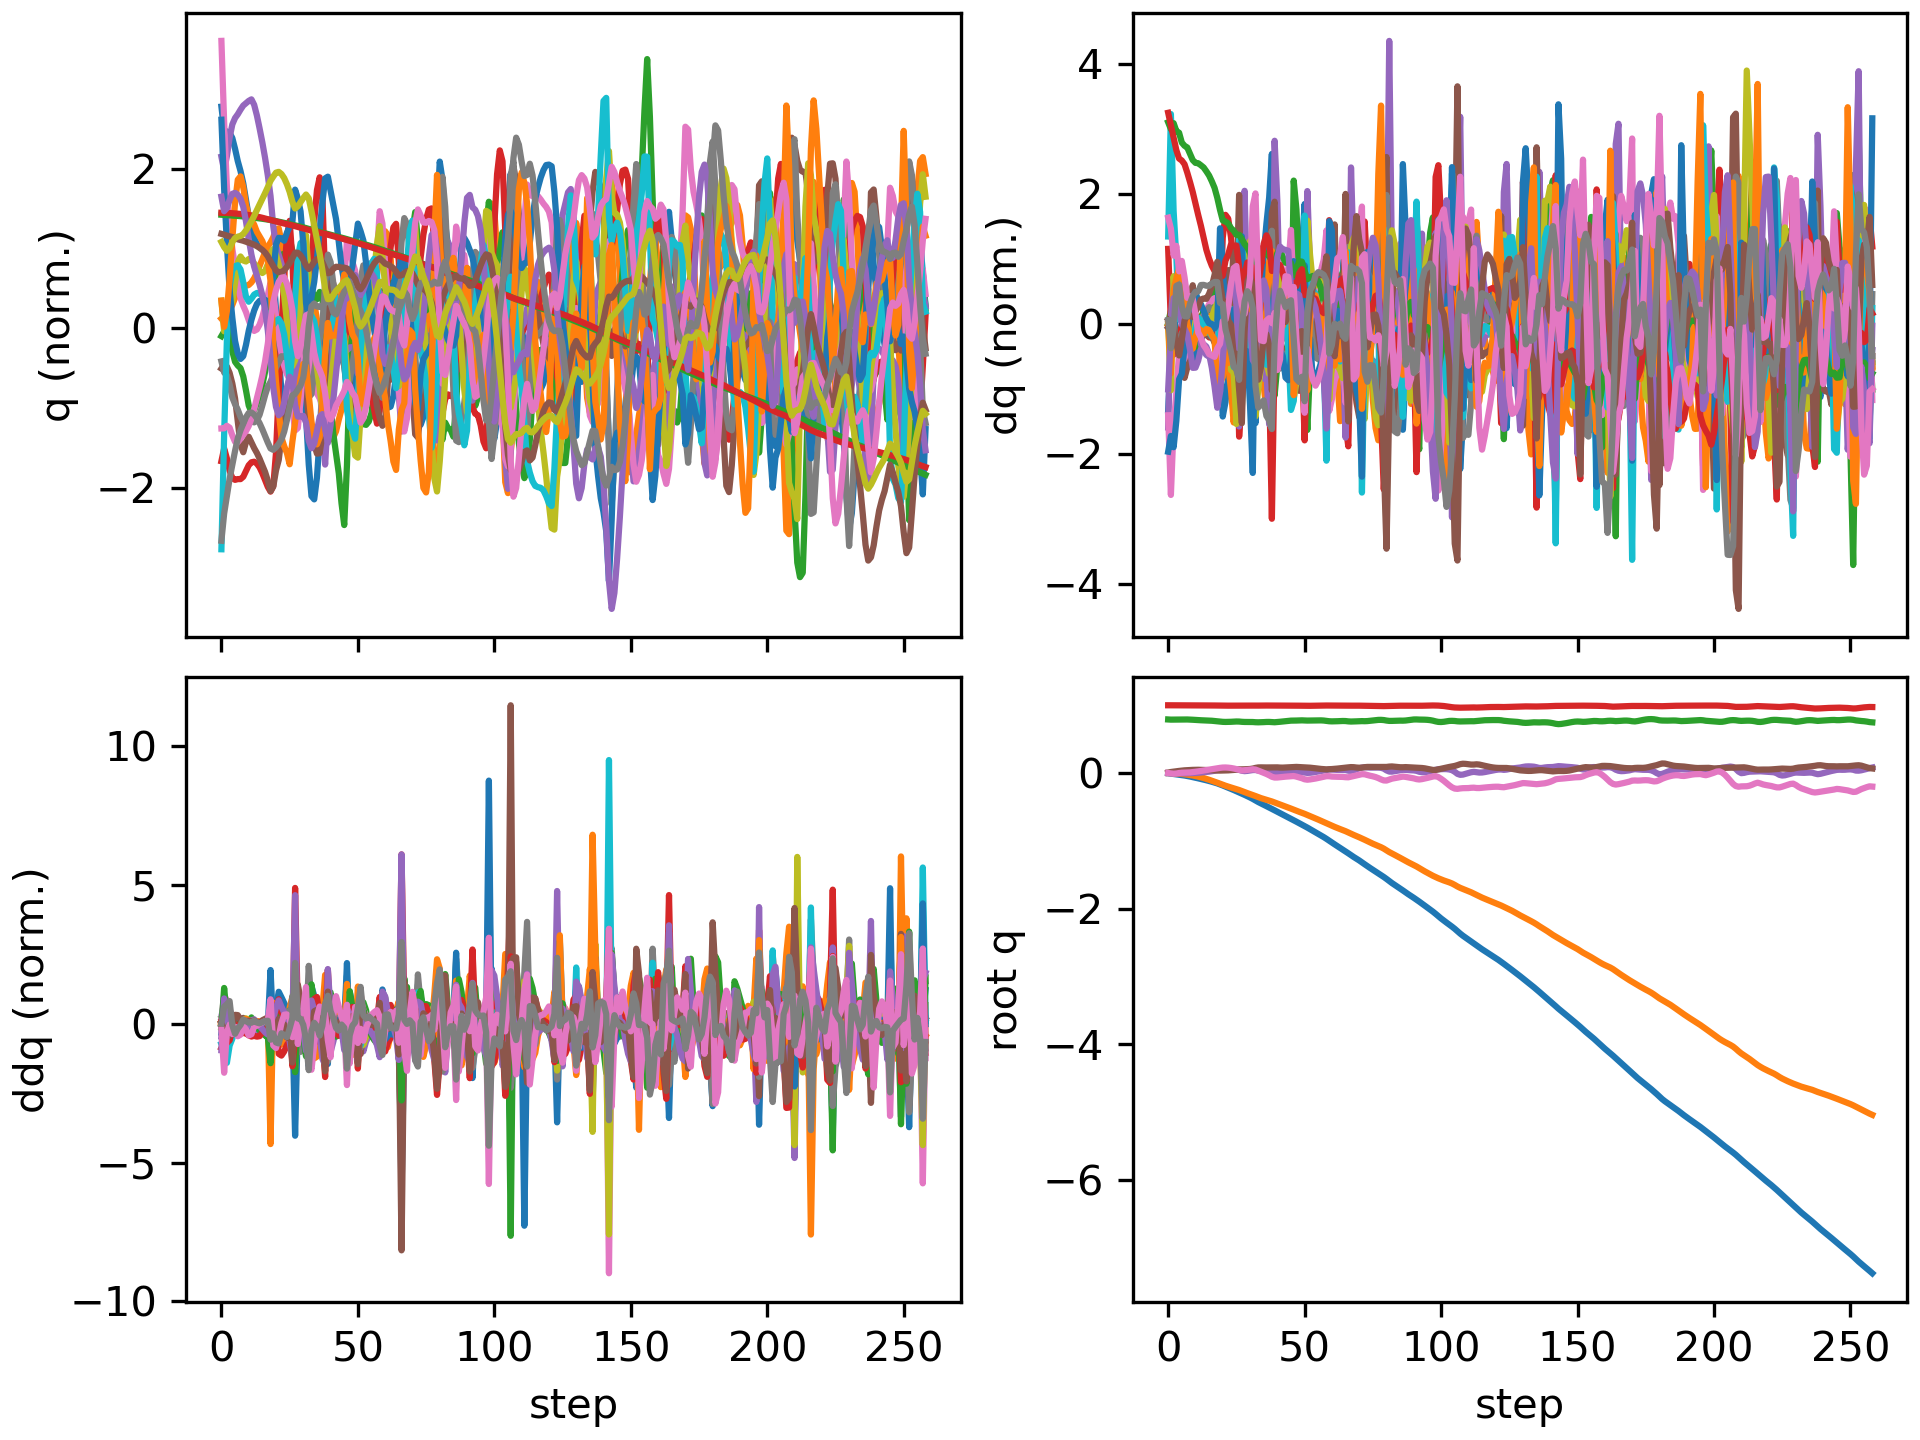

Source data for this figure (header and first rows):
floating_base_joint_x, floating_base_joint_y, floating_base_joint_z, floating_base_joint_qw, floating_base_joint_qx, floating_base_joint_qy, floating_base_joint_qz, left_hip_pitch_joint_q, left_hip_roll_joint_q, left_hip_yaw_joint_q, left_knee_joint_q, left_ankle_pitch_joint_q, left_ankle_roll_joint_q, right_hip_pitch_joint_q, right_hip_roll_joint_q, right_hip_yaw_joint_q, right_knee_joint_q, right_ankle_pitch_joint_q, right_ankle_roll_joint_q, floating_base_joint_vx, floating_base_joint_vy, floating_base_joint_vz, floating_base_joint_wx, floating_base_joint_wy
-0.003321, 9.775688263324505e-10, 0.7906, 1, 1.6191461634606018e-08, 0.006378, -5.4518684789689484e-08, -0.06047, -0.0006844, -0.002951, 0.1267, -0.07571, 2.7332462134825167e-05, -0.06047, 0.0006841, 0.002951, 0.1267, -0.07571, -2.7381569042775615e-05, -0.2125, -1.305914327905609e-07, -0.2102, -2.946734277837299e-07, 0.7657
-0.008747, -0.0005599, 0.7882, 0.9999, 5.522662092653675e-05, 0.01519, -0.005941, -0.1026, 0.002869, 0.001726, 0.1713, -0.1035, 0.005777, -0.1945, -0.01209, -0.03927, 0.4304, -0.2026, -0.02369, -0.2537, -0.05712, -0.04221, 0.04553, 0.6876
-0.01337, -0.00226, 0.7887, 0.9997, 0.001026, 0.02095, -0.01022, -0.1053, 0.006095, 0.008622, 0.1366, -0.07466, 0.002934, -0.2995, -0.01522, -0.02007, 0.6775, -0.3025, -0.009364, -0.2176, -0.1158, 0.0701, 0.01738, 0.4943
-0.01831, -0.005154, 0.79, 0.9996, 0.000302, 0.02649, -0.007215, -0.1072, 0.01096, -0.0004516, 0.09375, -0.03733, -0.005785, -0.3666, -0.02555, -0.004895, 0.8184, -0.3876, 0.01953, -0.2651, -0.1729, 0.06657, -0.2142, 0.5641
-0.02369, -0.009072, 0.7911, 0.9995, -0.002726, 0.03109, -1.8737768713228062e-06, -0.1167, 0.02068, -0.01816, 0.06727, -0.01032, -0.02025, -0.4013, -0.04057, 0.002199, 0.8633, -0.4385, 0.05557, -0.2752, -0.2114, 0.03845, -0.3807, 0.3811
-0.02993, -0.01342, 0.7912, 0.9993, -0.005227, 0.03557, 0.004621, -0.1359, 0.03167, -0.02871, 0.06152, 0.002547, -0.04041, -0.4308, -0.0483, 0.02766, 0.874, -0.481, 0.08866, -0.3345, -0.2206, -0.0108, -0.1626, 0.4563
-0.03688, -0.01802, 0.7909, 0.9992, -0.005352, 0.03965, 0.006236, -0.1581, 0.03955, -0.03243, 0.06413, 0.01018, -0.072, -0.4607, -0.05445, 0.05584, 0.8767, -0.5039, 0.1093, -0.3539, -0.2376, -0.02483, 0.0926, 0.3387
-0.04407, -0.0232, 0.7903, 0.9991, -0.004019, 0.04229, 0.007015, -0.1757, 0.04516, -0.03504, 0.06408, 0.0195, -0.1035, -0.4825, -0.06267, 0.0637, 0.8656, -0.514, 0.1123, -0.3641, -0.2766, -0.04202, 0.1686, 0.1919
-0.0518, -0.02921, 0.7889, 0.999, -0.002524, 0.04438, 0.009294, -0.1976, 0.04881, -0.04336, 0.07223, 0.02776, -0.1137, -0.4951, -0.06905, 0.05816, 0.8319, -0.5088, 0.1026, -0.4025, -0.3197, -0.08837, 0.1522, 0.2016
-0.06031, -0.03613, 0.7865, 0.9988, -0.001045, 0.04646, 0.01345, -0.2272, 0.05045, -0.0573, 0.09226, 0.03236, -0.09984, -0.5054, -0.07004, 0.05676, 0.7941, -0.4882, 0.08676, -0.4399, -0.3658, -0.144, 0.1428, 0.1842
-0.06935, -0.04405, 0.7835, 0.9987, 0.0009559, 0.04786, 0.01863, -0.2567, 0.0516, -0.07248, 0.1124, 0.03717, -0.09258, -0.5185, -0.06827, 0.06016, 0.7803, -0.4625, 0.07679, -0.4569, -0.4188, -0.1434, 0.2145, 0.07475
-0.07854, -0.053, 0.7809, 0.9985, 0.003819, 0.04801, 0.02414, -0.2792, 0.05567, -0.07913, 0.1228, 0.04032, -0.1002, -0.5307, -0.06792, 0.05935, 0.7884, -0.4422, 0.07294, -0.4589, -0.4718, -0.1221, 0.2806, -0.05619
-0.08786, -0.06298, 0.7789, 0.9984, 0.007529, 0.04734, 0.03041, -0.2954, 0.06203, -0.07755, 0.1249, 0.02929, -0.1081, -0.5363, -0.06896, 0.05415, 0.7992, -0.4253, 0.06869, -0.4713, -0.5221, -0.08628, 0.3786, -0.09257
-0.09741, -0.07406, 0.7774, 0.9982, 0.01173, 0.04614, 0.03712, -0.3061, 0.07066, -0.07019, 0.1183, 0.007698, -0.1147, -0.534, -0.06682, 0.04948, 0.8034, -0.4132, 0.06216, -0.4848, -0.5788, -0.07174, 0.3929, -0.1473
-0.1073, -0.08624, 0.7759, 0.9979, 0.01598, 0.04453, 0.04376, -0.3129, 0.08116, -0.06135, 0.1049, -0.01871, -0.1225, -0.526, -0.06016, 0.04361, 0.8026, -0.4075, 0.05802, -0.508, -0.6335, -0.07875, 0.3877, -0.1759
-0.1177, -0.09937, 0.7741, 0.9976, 0.02057, 0.04256, 0.05023, -0.3158, 0.09201, -0.05192, 0.08445, -0.0468, -0.1313, -0.5133, -0.04949, 0.04096, 0.7955, -0.406, 0.0538, -0.5333, -0.6743, -0.1018, 0.4565, -0.2111
-0.1287, -0.1132, 0.7717, 0.9972, 0.02606, 0.04042, 0.0569, -0.3176, 0.1024, -0.0386, 0.06116, -0.07809, -0.1405, -0.4965, -0.03795, 0.04377, 0.7802, -0.4058, 0.04666, -0.5682, -0.7071, -0.1442, 0.5597, -0.2203
-0.1405, -0.1277, 0.7682, 0.9967, 0.03289, 0.03825, 0.06385, -0.3194, 0.1112, -0.01966, 0.0369, -0.1134, -0.1523, -0.4775, -0.02812, 0.05306, 0.7597, -0.4084, 0.03663, -0.6075, -0.7313, -0.2014, 0.7123, -0.2304
-0.1532, -0.1424, 0.7635, 0.9959, 0.04145, 0.03635, 0.07129, -0.326, 0.1176, 0.007216, 0.02035, -0.1552, -0.1665, -0.4565, -0.02268, 0.06851, 0.725, -0.4203, 0.01764, -0.6675, -0.7453, -0.2665, 0.8903, -0.1689
-0.1676, -0.1575, 0.7587, 0.9952, 0.04912, 0.03589, 0.07617, -0.3532, 0.1257, 0.03433, 0.03942, -0.2158, -0.1603, -0.4742, -0.01446, 0.07384, 0.719, -0.3613, -0.03896, -0.7405, -0.7562, -0.2194, 0.6249, -0.1375
-0.1836, -0.1729, 0.7554, 0.9946, 0.05376, 0.03672, 0.0807, -0.4243, 0.1381, 0.05887, 0.1559, -0.2562, -0.1383, -0.5115, -0.006383, 0.06575, 0.7294, -0.3043, -0.07312, -0.8039, -0.7537, -0.12, 0.3523, 0.02515
-0.2, -0.1872, 0.754, 0.9943, 0.05692, 0.03782, 0.08165, -0.5069, 0.1395, 0.07393, 0.3692, -0.2737, -0.1242, -0.5464, -0.0003046, 0.05263, 0.7348, -0.292, -0.09968, -0.8111, -0.6835, -0.01261, 0.3458, 0.03487
-0.2165, -0.2006, 0.7544, 0.9944, 0.05852, 0.03923, 0.07911, -0.5693, 0.1183, 0.0785, 0.5874, -0.2913, -0.09352, -0.5729, 0.006615, 0.03736, 0.7225, -0.2929, -0.1238, -0.8216, -0.6546, 0.06182, 0.09545, 0.1249
-0.2333, -0.2132, 0.7562, 0.9946, 0.05868, 0.04178, 0.07439, -0.6059, 0.07337, 0.07985, 0.7746, -0.3295, -0.07845, -0.5942, 0.005895, 0.009862, 0.6933, -0.2974, -0.1316, -0.8497, -0.6084, 0.1159, 0.0357, 0.2855
-0.2505, -0.2254, 0.7587, 0.9951, 0.05617, 0.04554, 0.06725, -0.6146, 0.003132, 0.07417, 0.9115, -0.3673, -0.03447, -0.6072, 0.00827, -0.02573, 0.6386, -0.2827, -0.1378, -0.8653, -0.6155, 0.1272, -0.3728, 0.4048
-0.268, -0.2377, 0.7605, 0.9957, 0.0519, 0.04983, 0.05829, -0.5953, -0.06185, 0.09537, 0.9662, -0.3999, -0.01005, -0.6163, 0.004087, -0.08341, 0.5745, -0.2716, -0.148, -0.8911, -0.6129, 0.04961, -0.3582, 0.4201
-0.2859, -0.2507, 0.7597, 0.9964, 0.04606, 0.05361, 0.04685, -0.5353, -0.1247, 0.08266, 0.8311, -0.4855, 0.06343, -0.6642, 0.02712, -0.08719, 0.6499, -0.2634, -0.1276, -0.8902, -0.7117, -0.1301, -0.8449, 0.2467
-0.3034, -0.2664, 0.7558, 0.9972, 0.03377, 0.05405, 0.039, -0.4611, -0.1433, 0.04324, 0.5912, -0.5714, 0.05914, -0.6997, 0.06875, -0.07904, 0.7922, -0.2038, -0.1098, -0.9163, -0.8307, -0.1899, -1.3, 0.14
-0.3224, -0.2821, 0.7538, 0.9972, 0.02803, 0.05539, 0.04158, -0.4899, -0.1364, 0.007753, 0.5497, -0.4531, 0.06025, -0.6957, 0.08533, -0.04967, 0.898, -0.2198, -0.08999, -0.9457, -0.7483, -0.03836, -0.0603, 0.07681
-0.3415, -0.2965, 0.7538, 0.9968, 0.03138, 0.05677, 0.04635, -0.5325, -0.1196, 0.01697, 0.5551, -0.3991, 0.04206, -0.6503, 0.07511, 0.003797, 0.9348, -0.2436, -0.0703, -0.9659, -0.6913, 0.02049, 0.6198, 0.1832
-0.3612, -0.3104, 0.754, 0.9962, 0.03835, 0.05943, 0.05117, -0.5672, -0.1019, 0.0417, 0.5468, -0.3878, 0.02265, -0.5913, 0.04877, 0.06474, 0.941, -0.3036, -0.05724, -1, -0.7029, -0.01152, 0.7123, 0.3338
-0.382, -0.3247, 0.7528, 0.9953, 0.0439, 0.06563, 0.05524, -0.6144, -0.0842, 0.05732, 0.5538, -0.4303, -0.02305, -0.52, 0.006815, 0.0929, 0.8303, -0.4117, -0.05911, -1.088, -0.7159, -0.1205, 0.5459, 0.8469
-0.4054, -0.3396, 0.7498, 0.9948, 0.04439, 0.07601, 0.05086, -0.7015, -0.05442, 0.05029, 0.6598, -0.4528, -0.07083, -0.5269, -0.04045, 0.03775, 0.7409, -0.4372, -0.08509, -1.186, -0.7733, -0.1326, -0.2332, 0.9392
-0.428, -0.3554, 0.7485, 0.9952, 0.0373, 0.08247, 0.03586, -0.7578, -0.002007, 0.04411, 0.8157, -0.4309, -0.08826, -0.5872, -0.0367, -0.01999, 0.7428, -0.401, -0.1094, -1.078, -0.787, 0.001253, -0.7098, 0.2959
-0.4488, -0.3704, 0.7493, 0.9959, 0.02935, 0.08341, 0.01948, -0.7637, 0.02416, 0.03691, 0.964, -0.4314, -0.1025, -0.6228, -0.01088, -0.0585, 0.729, -0.3728, -0.1261, -1.011, -0.713, 0.07598, -0.5403, -0.1125
-0.4688, -0.3834, 0.7514, 0.9963, 0.02498, 0.08243, 0.003745, -0.7249, -0.00188, 0.03409, 1.073, -0.4789, -0.1156, -0.6387, 0.009616, -0.0888, 0.6889, -0.3302, -0.13, -0.9942, -0.6055, 0.1242, -0.1224, -0.1181
-0.4887, -0.395, 0.7538, 0.9963, 0.02271, 0.08228, -0.01353, -0.653, -0.06503, 0.04144, 1.118, -0.5294, -0.115, -0.647, 0.02603, -0.1172, 0.6313, -0.2782, -0.1236, -1.004, -0.5662, 0.09571, -0.09147, 0.029
-0.5088, -0.4065, 0.7542, 0.9958, 0.01985, 0.08283, -0.03283, -0.5542, -0.1405, 0.03361, 1.052, -0.6198, -0.08987, -0.6587, 0.04293, -0.15, 0.5795, -0.2276, -0.09184, -1.021, -0.5944, -0.06271, -0.2421, 0.04607
-0.5293, -0.4196, 0.7517, 0.9949, 0.0137, 0.08349, -0.05499, -0.4189, -0.1819, 0.01391, 0.7638, -0.6974, -0.02426, -0.7007, 0.09017, -0.1323, 0.6451, -0.1832, -0.0472, -1.043, -0.7308, -0.228, -0.8559, 0.01062
-0.5506, -0.4345, 0.7494, 0.9942, 0.005112, 0.08447, -0.06654, -0.3643, -0.1895, -0.03532, 0.5684, -0.6038, 0.08033, -0.7133, 0.1226, -0.1288, 0.7013, -0.1801, -0.02018, -1.072, -0.7183, 0.06336, -0.3624, 0.08416
-0.5714, -0.4488, 0.7524, 0.9943, 0.003484, 0.08348, -0.06619, -0.4013, -0.1875, -0.0725, 0.5733, -0.465, 0.1163, -0.6818, 0.1142, -0.1142, 0.7104, -0.2059, -0.03237, -1.001, -0.7217, 0.195, -0.03194, -0.3245
-0.5912, -0.463, 0.7566, 0.9948, 0.005603, 0.0805, -0.06164, -0.4339, -0.1849, -0.1009, 0.5946, -0.4223, 0.1157, -0.6354, 0.08993, -0.0806, 0.736, -0.2311, -0.03124, -0.9815, -0.7033, 0.2282, 0.3325, -0.2488
-0.6112, -0.4775, 0.7611, 0.9951, 0.008858, 0.07985, -0.05692, -0.4615, -0.1753, -0.1208, 0.5988, -0.4177, 0.09819, -0.5935, 0.06396, -0.04722, 0.7684, -0.2578, -0.03168, -1.024, -0.7425, 0.2196, 0.2434, 0.132
-0.6321, -0.4928, 0.7655, 0.9951, 0.01079, 0.08214, -0.05355, -0.4882, -0.1574, -0.1405, 0.5894, -0.4262, 0.07151, -0.5599, 0.04082, -0.03548, 0.7909, -0.2996, -0.0187, -1.059, -0.7896, 0.2179, 0.07352, 0.3469
-0.6531, -0.5088, 0.7699, 0.995, 0.01245, 0.08525, -0.05019, -0.5072, -0.1415, -0.1705, 0.5626, -0.435, 0.0396, -0.5203, 0.01698, -0.03762, 0.7712, -0.3445, 0.006098, -1.061, -0.8047, 0.2152, 0.172, 0.3421
-0.6742, -0.5251, 0.7732, 0.995, 0.01464, 0.08725, -0.04617, -0.5247, -0.1238, -0.1925, 0.538, -0.4549, 0.02073, -0.4547, -0.00435, -0.04512, 0.662, -0.3727, 0.02376, -1.061, -0.8133, 0.1011, 0.2595, 0.1662
-0.696, -0.541, 0.7736, 0.9949, 0.01808, 0.08881, -0.04437, -0.5697, -0.09057, -0.1324, 0.591, -0.4666, 0.009576, -0.3883, -0.02872, -0.09189, 0.4954, -0.4007, 0.01352, -1.135, -0.7853, 0.005702, 0.254, 0.2697
-0.7186, -0.557, 0.7746, 0.9944, 0.01657, 0.09021, -0.05319, -0.5998, -0.04256, -0.04288, 0.6914, -0.4607, -0.02303, -0.4015, -0.02069, -0.1405, 0.4512, -0.3654, -0.01829, -1.096, -0.8004, 0.08457, -0.2354, -0.1075
-0.74, -0.5724, 0.7763, 0.9939, 0.01385, 0.08809, -0.06505, -0.5864, -0.0248, 0.007835, 0.7741, -0.4602, -0.06853, -0.4233, -0.003442, -0.1808, 0.4413, -0.3439, -0.03047, -1.05, -0.7415, 0.07935, -0.06254, -0.3466
-0.7609, -0.5869, 0.7775, 0.9933, 0.0124, 0.08513, -0.07658, -0.5332, -0.04913, 0.02743, 0.7594, -0.4618, -0.05272, -0.4375, 0.01743, -0.2102, 0.4186, -0.3047, -0.03512, -1.052, -0.7228, 0.02255, -0.04992, -0.237
-0.7827, -0.6025, 0.7761, 0.9922, 0.007236, 0.08305, -0.0925, -0.4431, -0.05614, 0.01979, 0.5871, -0.5143, -0.0398, -0.5002, 0.05039, -0.2131, 0.5366, -0.266, -0.05285, -1.109, -0.8421, -0.1714, -0.763, -0.3708
-0.8056, -0.6193, 0.7742, 0.9918, 0.002236, 0.08104, -0.09847, -0.4077, -0.05922, -0.04739, 0.4644, -0.4374, 0.03152, -0.5462, 0.09366, -0.1543, 0.6507, -0.28, -0.09222, -1.158, -0.8379, -0.003576, -0.08804, -0.1713
-0.8287, -0.6361, 0.775, 0.9924, 0.003895, 0.07881, -0.0944, -0.4306, -0.05516, -0.09122, 0.4499, -0.358, 0.04192, -0.5594, 0.1105, -0.09169, 0.724, -0.2968, -0.09368, -1.146, -0.8421, 0.06924, 0.3014, -0.3029
-0.8516, -0.653, 0.7763, 0.9932, 0.008547, 0.07485, -0.08856, -0.449, -0.03367, -0.09195, 0.4364, -0.3153, 0.0406, -0.5513, 0.1052, -0.05282, 0.7886, -0.3383, -0.0765, -1.138, -0.8532, 0.06631, 0.5411, -0.3921
-0.8743, -0.6701, 0.7774, 0.9941, 0.01523, 0.06992, -0.08125, -0.4556, -0.01368, -0.08862, 0.4054, -0.2974, 0.02373, -0.5294, 0.08655, -0.02335, 0.8445, -0.3865, -0.05737, -1.143, -0.86, 0.04017, 0.7012, -0.4367
-0.8974, -0.6876, 0.7778, 0.995, 0.02264, 0.06489, -0.07284, -0.4541, 0.007493, -0.08008, 0.3582, -0.2896, 0.002815, -0.4973, 0.06353, 0.008376, 0.8823, -0.428, -0.04495, -1.17, -0.8883, -0.004197, 0.7119, -0.3973
-0.9212, -0.7057, 0.777, 0.9957, 0.03004, 0.06041, -0.06424, -0.45, 0.03547, -0.05722, 0.304, -0.2985, -0.02452, -0.458, 0.04089, 0.04348, 0.8937, -0.4614, -0.03384, -1.211, -0.9143, -0.07117, 0.7084, -0.3211
-0.9458, -0.7242, 0.7746, 0.9961, 0.03742, 0.05676, -0.05572, -0.4506, 0.0677, -0.01966, 0.2577, -0.3326, -0.05155, -0.41, 0.01982, 0.08086, 0.8567, -0.4948, -0.03063, -1.257, -0.9255, -0.1741, 0.7333, -0.2295
-0.9715, -0.7423, 0.7698, 0.9964, 0.04575, 0.05435, -0.04644, -0.4852, 0.09428, 0.03174, 0.3021, -0.3546, -0.06736, -0.3399, -0.01138, 0.1056, 0.6874, -0.5628, -0.0621, -1.306, -0.8697, -0.3302, 0.9649, -0.1248
-0.9992, -0.7596, 0.7643, 0.996, 0.05131, 0.05613, -0.04677, -0.5488, 0.1133, 0.03897, 0.4854, -0.3595, -0.07776, -0.3602, -0.04098, 0.06321, 0.6196, -0.5317, -0.07318, -1.386, -0.8722, -0.1802, 0.2171, 0.2075
... 199 more rows
